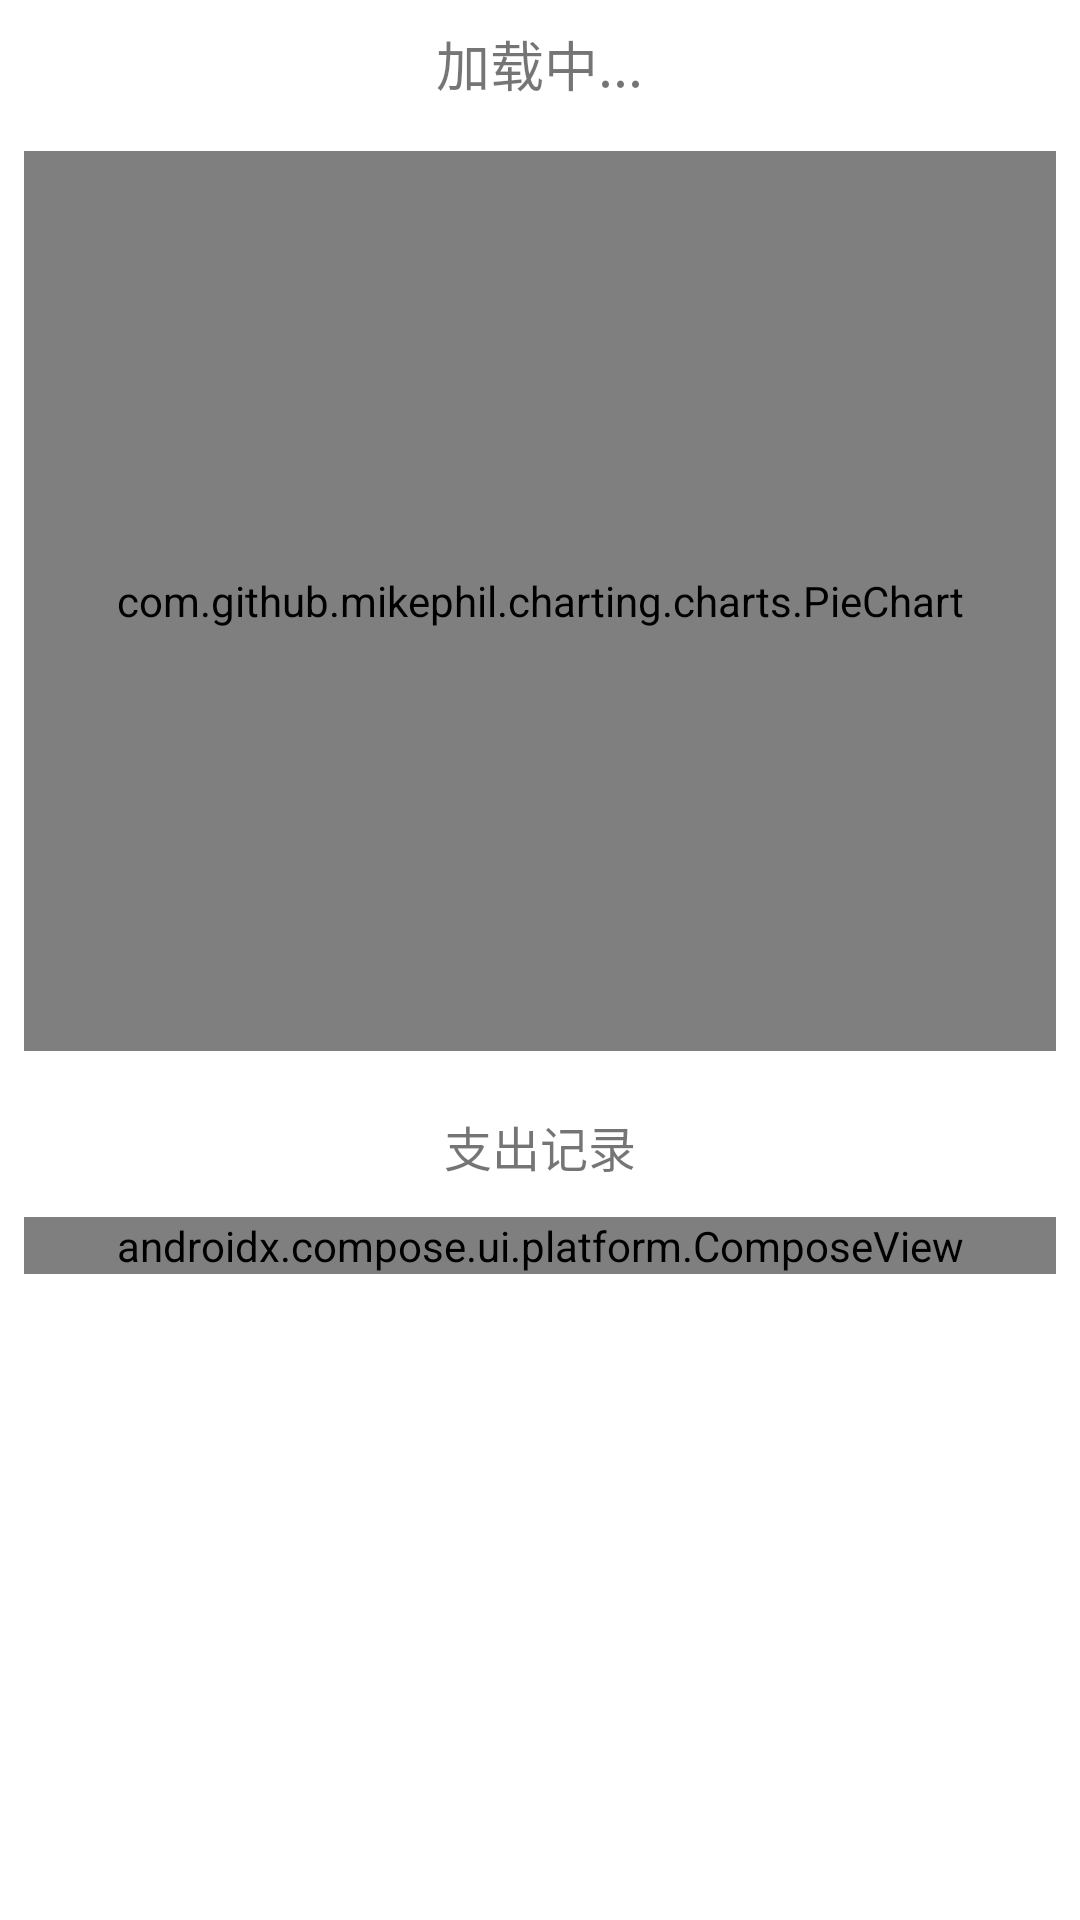

Android layout source for this screen:
<!-- AndroidManifest.xml: application theme Theme.Assetsmgr -->
<!-- res/layout/fragment_dashboard.xml -->
<?xml version="1.0" encoding="utf-8"?>
<LinearLayout xmlns:android="http://schemas.android.com/apk/res/android"
    android:orientation="vertical"
    android:layout_width="match_parent"
    android:layout_height="match_parent">

    <TextView
        android:id="@+id/total_text_view"
        android:layout_gravity="center_horizontal"
        android:layout_width="wrap_content"
        android:layout_height="wrap_content"
        android:padding="8dp"
        android:text="加载中..."
        android:textSize="18sp" />

    <ProgressBar
        android:id="@+id/money_progress"
        android:visibility="gone"
        android:layout_width="match_parent"
        android:layout_height="12dp"
        android:layout_marginLeft="8dp"
        android:layout_marginRight="8dp"
        style="@android:style/Widget.ProgressBar.Horizontal"
        android:indeterminate="false" />

    <com.github.mikephil.charting.charts.PieChart
        android:id="@+id/pie_chart"
        android:layout_width="match_parent"
        android:layout_height="300dp"
        android:layout_margin="8dp" />

    <TextView
        android:id="@+id/show_exp"
        android:layout_width="wrap_content"
        android:layout_height="wrap_content"
        android:padding="6dp"
        android:layout_margin="6dp"
        android:text="支出记录"
        android:layout_gravity="center"
        android:textSize="16sp" />

    <androidx.compose.ui.platform.ComposeView
        android:id="@+id/expense_list"
        android:layout_marginLeft="8dp"
        android:layout_marginRight="8dp"
        android:layout_width="match_parent"
        android:layout_height="wrap_content"/>

</LinearLayout>
<!-- resources referenced by this layout -->
<resources>
  <style name="Theme.Assetsmgr" parent="Theme.MaterialComponents.Light.NoActionBar">
          
          <item name="colorPrimary">@color/purple_500</item>
          <item name="colorPrimaryVariant">@color/purple_700</item>
          <item name="colorOnPrimary">@color/white</item>
          
          <item name="colorSecondary">@color/teal_200</item>
          <item name="colorSecondaryVariant">@color/teal_700</item>
          <item name="colorOnSecondary">@color/black</item>
          
          <item name="android:statusBarColor">?attr/colorPrimaryVariant</item>
          
      </style>
  <color name="purple_500">#FF6200EE</color>
  <color name="purple_700">#FF3700B3</color>
  <color name="white">#FFFFFFFF</color>
  <color name="teal_200">#FF03DAC5</color>
  <color name="teal_700">#FF018786</color>
  <color name="black">#FF000000</color>
</resources>
